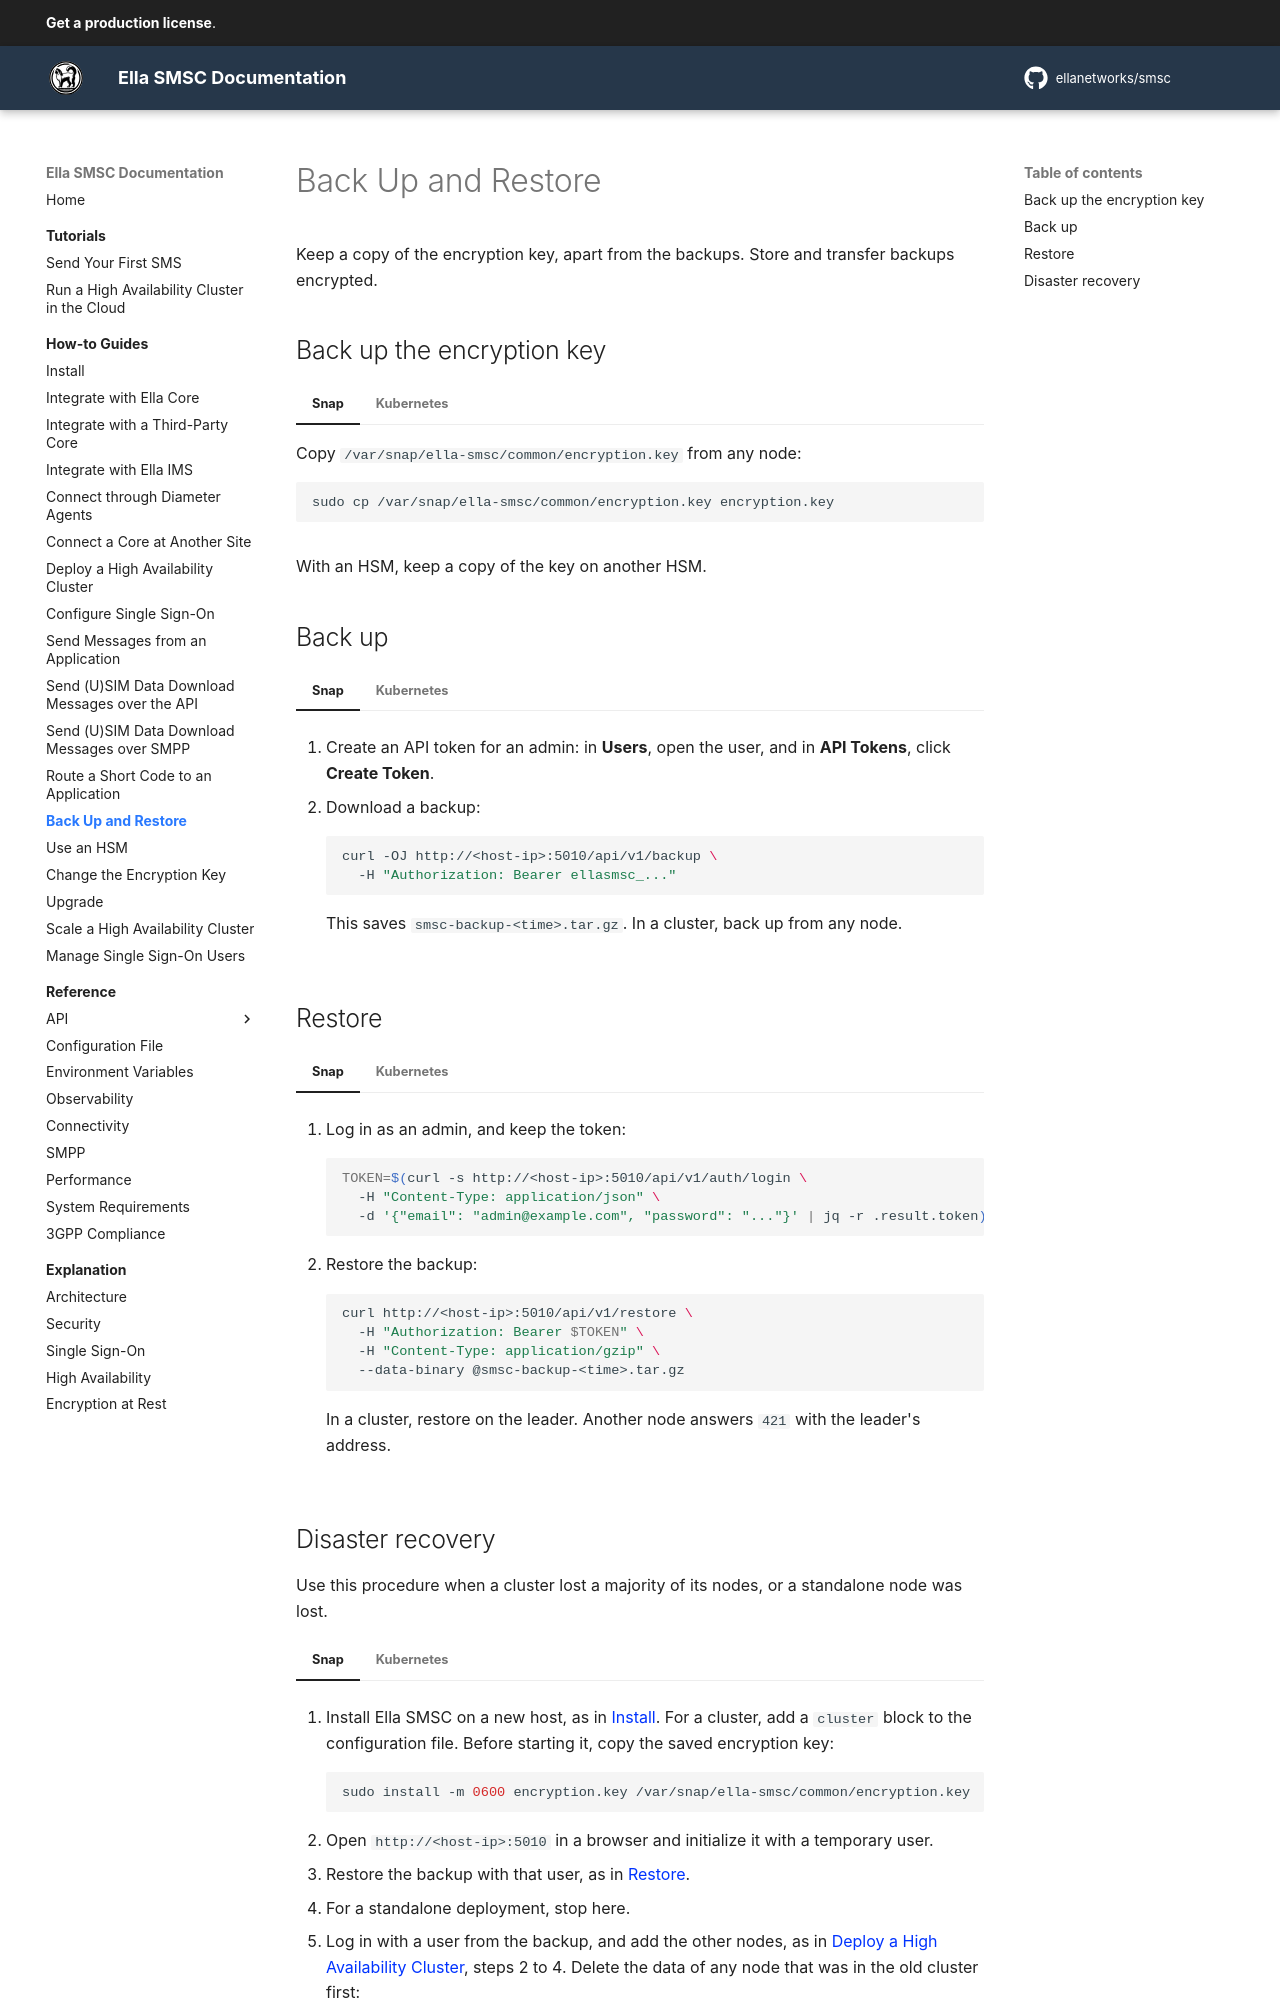

repository: ellanetworks/smsc · page: how_to/back_up_and_restore/index.html · generator: mkdocs

---
description: Step-by-step instructions to back up and restore Ella SMSC.
---

# Back Up and Restore

Keep a copy of the encryption key, apart from the backups. Store and transfer backups encrypted.

## Back up the encryption key

=== "Snap"

    Copy `/var/snap/ella-smsc/common/encryption.key` from any node:

    ```shell
    sudo cp /var/snap/ella-smsc/common/encryption.key encryption.key
    ```

=== "Kubernetes"

    Save the `ella-smsc-encryption` Secret:

    ```shell
    kubectl get secret ella-smsc-encryption -n ella -o jsonpath='{.data.key}' | base64 -d > encryption.key
    ```

With an HSM, keep a copy of the key on another HSM.

## Back up

=== "Snap"

    1. Create an API token for an admin: in **Users**, open the user, and in **API Tokens**, click **Create Token**.

    2. Download a backup:

        ```shell
        curl -OJ http://<host-ip>:5010/api/v1/backup \
          -H "Authorization: Bearer ellasmsc_..."
        ```

        This saves `smsc-backup-<time>.tar.gz`. In a cluster, back up from any node.

=== "Kubernetes"

    1. Create an API token for an admin: in **Users**, open the user, and in **API Tokens**, click **Create Token**.

    2. Open the API:

        ```shell
        kubectl port-forward -n ella svc/ella-smsc 5010:5010
        ```

    3. Download a backup:

        ```shell
        curl -OJ http://localhost:5010/api/v1/backup \
          -H "Authorization: Bearer ellasmsc_..."
        ```

        This saves `smsc-backup-<time>.tar.gz`.

## Restore

=== "Snap"

    1. Log in as an admin, and keep the token:

        ```shell
        TOKEN=$(curl -s http://<host-ip>:5010/api/v1/auth/login \
          -H "Content-Type: application/json" \
          -d '{"email": "admin@example.com", "password": "..."}' | jq -r .result.token)
        ```

    2. Restore the backup:

        ```shell
        curl http://<host-ip>:5010/api/v1/restore \
          -H "Authorization: Bearer $TOKEN" \
          -H "Content-Type: application/gzip" \
          --data-binary @smsc-backup-<time>.tar.gz
        ```

        In a cluster, restore on the leader. Another node answers `421` with the leader's address.

=== "Kubernetes"

    1. Open the API of the leader's pod, named on the **Cluster** page, or `ella-smsc-0` for a standalone node:

        ```shell
        kubectl port-forward -n ella pod/ella-smsc-<n> 5010:5010
        ```

    2. Log in as an admin, and keep the token:

        ```shell
        TOKEN=$(curl -s http://localhost:5010/api/v1/auth/login \
          -H "Content-Type: application/json" \
          -d '{"email": "admin@example.com", "password": "..."}' | jq -r .result.token)
        ```

    3. Restore the backup:

        ```shell
        curl http://localhost:5010/api/v1/restore \
          -H "Authorization: Bearer $TOKEN" \
          -H "Content-Type: application/gzip" \
          --data-binary @smsc-backup-<time>.tar.gz
        ```
